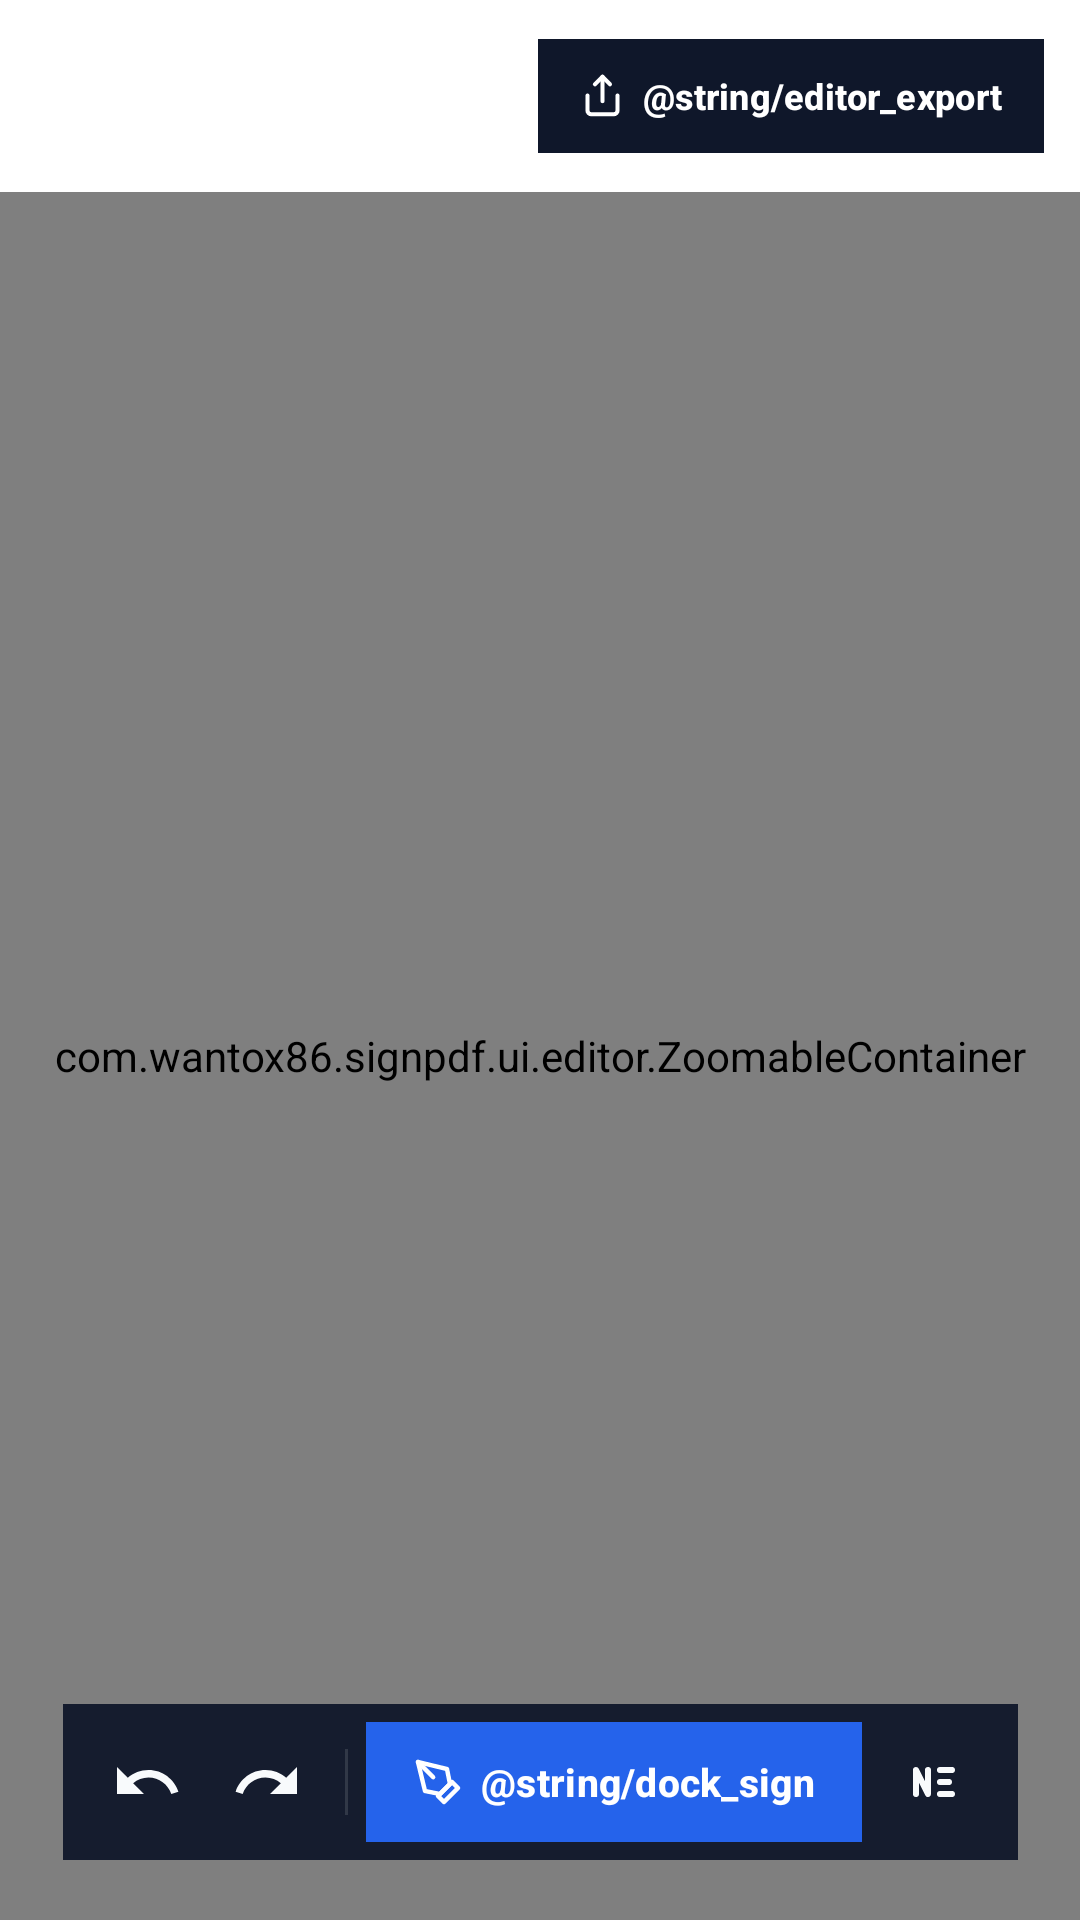

Android layout source for this screen:
<!-- AndroidManifest.xml: application theme Theme.SignPDF -->
<!-- res/layout/fragment_pdf_editor.xml -->
<?xml version="1.0" encoding="utf-8"?>
<androidx.constraintlayout.widget.ConstraintLayout xmlns:android="http://schemas.android.com/apk/res/android"
    xmlns:app="http://schemas.android.com/apk/res-auto"
    xmlns:tools="http://schemas.android.com/tools"
    android:layout_width="match_parent"
    android:layout_height="match_parent"
    android:background="@color/sp_pdf_backdrop"
    tools:context=".ui.editor.PdfEditorFragment">

    
    <LinearLayout
        android:id="@+id/toolbar_editor"
        android:layout_width="0dp"
        android:layout_height="wrap_content"
        android:background="@color/sp_surface"
        android:gravity="center_vertical"
        android:minHeight="?attr/actionBarSize"
        android:orientation="horizontal"
        android:paddingStart="8dp"
        android:paddingEnd="12dp"
        android:paddingVertical="8dp"
        app:layout_constraintEnd_toEndOf="parent"
        app:layout_constraintStart_toStartOf="parent"
        app:layout_constraintTop_toTopOf="parent">

        <ImageButton
            android:id="@+id/btn_back"
            android:layout_width="40dp"
            android:layout_height="40dp"
            android:background="?attr/selectableItemBackgroundBorderless"
            android:contentDescription="@string/back"
            android:padding="8dp"
            android:src="@drawable/ic_arrow_back"
            app:tint="@color/sp_text_primary" />

        <LinearLayout
            android:layout_width="0dp"
            android:layout_height="wrap_content"
            android:layout_marginStart="6dp"
            android:layout_marginEnd="10dp"
            android:layout_weight="1"
            android:orientation="vertical">

            <TextView
                android:id="@+id/tv_document_title"
                android:layout_width="match_parent"
                android:layout_height="wrap_content"
                android:ellipsize="end"
                android:maxLines="1"
                android:textAppearance="@style/TextAppearance.SignPDF.RowTitle"
                android:textSize="14sp"
                android:textStyle="bold"
                tools:text="RFC Rollout Cash Management v4.pdf" />

            <TextView
                android:id="@+id/tv_document_meta"
                android:layout_width="match_parent"
                android:layout_height="wrap_content"
                android:ellipsize="end"
                android:maxLines="1"
                android:textAppearance="@style/TextAppearance.SignPDF.Body"
                android:textSize="11sp"
                tools:text="Page 1 of 3 · 100%" />
        </LinearLayout>

        <com.google.android.material.button.MaterialButton
            android:id="@+id/btn_export"
            style="@style/Widget.SignPDF.Button.Pill"
            android:layout_width="wrap_content"
            android:layout_height="38dp"
            android:insetTop="0dp"
            android:insetBottom="0dp"
            android:minWidth="0dp"
            android:minHeight="38dp"
            android:paddingHorizontal="14dp"
            android:text="@string/editor_export"
            android:textSize="12sp"
            android:textStyle="bold"
            app:icon="@drawable/ic_export"
            app:iconGravity="textStart"
            app:iconPadding="6dp"
            app:iconSize="15dp"
            app:iconTint="@color/sp_on_primary" />
    </LinearLayout>

    <View
        android:id="@+id/divider_toolbar_editor"
        android:layout_width="0dp"
        android:layout_height="@dimen/sp_stroke_hairline"
        android:background="@color/sp_outline"
        app:layout_constraintEnd_toEndOf="parent"
        app:layout_constraintStart_toStartOf="parent"
        app:layout_constraintTop_toBottomOf="@id/toolbar_editor" />

    
    <FrameLayout
        android:id="@+id/editor_container"
        android:layout_width="0dp"
        android:layout_height="0dp"
        app:layout_constraintBottom_toBottomOf="parent"
        app:layout_constraintEnd_toEndOf="parent"
        app:layout_constraintStart_toStartOf="parent"
        app:layout_constraintTop_toBottomOf="@id/divider_toolbar_editor">

        
        <com.wantox86.signpdf.ui.editor.ZoomableContainer
            android:id="@+id/zoomable_container"
            android:layout_width="match_parent"
            android:layout_height="match_parent">

            <androidx.recyclerview.widget.RecyclerView
                android:id="@+id/recycler_pdf_pages"
                android:layout_width="match_parent"
                android:layout_height="match_parent"
                android:clipToPadding="false"
                android:paddingStart="12dp"
                android:paddingTop="12dp"
                android:paddingEnd="12dp"
                android:paddingBottom="96dp"
                app:layoutManager="androidx.recyclerview.widget.LinearLayoutManager"
                tools:listitem="@layout/item_pdf_page" />
        </com.wantox86.signpdf.ui.editor.ZoomableContainer>
    </FrameLayout>

    <ProgressBar
        android:id="@+id/progress_loading_pages"
        android:layout_width="wrap_content"
        android:layout_height="wrap_content"
        android:layout_margin="@dimen/sp_spacing_lg"
        android:visibility="gone"
        app:layout_constraintEnd_toEndOf="@id/editor_container"
        app:layout_constraintTop_toTopOf="@id/editor_container"
        tools:visibility="visible" />

    
    <LinearLayout
        android:id="@+id/floating_dock"
        android:layout_width="wrap_content"
        android:layout_height="wrap_content"
        android:layout_marginBottom="20dp"
        android:background="@drawable/bg_floating_dock"
        android:elevation="@dimen/sp_elevation_dock"
        android:gravity="center_vertical"
        android:orientation="horizontal"
        android:paddingHorizontal="8dp"
        android:paddingVertical="6dp"
        app:layout_constraintBottom_toBottomOf="parent"
        app:layout_constraintEnd_toEndOf="parent"
        app:layout_constraintStart_toStartOf="parent">

        <ImageButton
            android:id="@+id/btn_undo"
            android:layout_width="40dp"
            android:layout_height="40dp"
            android:background="?attr/selectableItemBackgroundBorderless"
            android:contentDescription="@string/undo"
            android:padding="10dp"
            android:src="@drawable/ic_undo"
            app:tint="@color/sp_dock_icon" />

        <ImageButton
            android:id="@+id/btn_redo"
            android:layout_width="40dp"
            android:layout_height="40dp"
            android:background="?attr/selectableItemBackgroundBorderless"
            android:contentDescription="@string/redo"
            android:padding="10dp"
            android:src="@drawable/ic_redo"
            app:tint="@color/sp_dock_icon" />

        <View
            android:layout_width="1dp"
            android:layout_height="22dp"
            android:layout_marginHorizontal="6dp"
            android:background="@color/sp_dock_border" />

        <com.google.android.material.button.MaterialButton
            android:id="@+id/btn_dock_sign"
            style="@style/Widget.SignPDF.Button.Accent"
            android:layout_width="wrap_content"
            android:layout_height="40dp"
            android:insetTop="0dp"
            android:insetBottom="0dp"
            android:minWidth="0dp"
            android:minHeight="40dp"
            android:paddingHorizontal="16dp"
            android:text="@string/dock_sign"
            android:textSize="13sp"
            android:textStyle="bold"
            app:cornerRadius="@dimen/sp_corner_radius_pill"
            app:icon="@drawable/ic_pen_tool"
            app:iconGravity="textStart"
            app:iconPadding="6dp"
            app:iconSize="16dp"
            app:iconTint="@color/sp_on_accent" />

        <ImageButton
            android:id="@+id/btn_dock_initial"
            android:layout_width="40dp"
            android:layout_height="40dp"
            android:layout_marginStart="4dp"
            android:background="?attr/selectableItemBackgroundBorderless"
            android:contentDescription="@string/add_paraf"
            android:padding="9dp"
            android:src="@drawable/ic_initial_mark"
            app:tint="@color/sp_dock_icon" />
    </LinearLayout>

</androidx.constraintlayout.widget.ConstraintLayout>
<!-- res/layout/item_pdf_page.xml (included above) -->
<?xml version="1.0" encoding="utf-8"?>
<androidx.constraintlayout.widget.ConstraintLayout xmlns:android="http://schemas.android.com/apk/res/android"
    xmlns:app="http://schemas.android.com/apk/res-auto"
    android:layout_width="match_parent"
    android:layout_height="wrap_content">

    <ImageView
        android:id="@+id/img_pdf_page"
        android:layout_width="match_parent"
        android:layout_height="wrap_content"
        android:background="@android:color/white"
        android:adjustViewBounds="true"
        android:scaleType="fitCenter"
        app:layout_constraintTop_toTopOf="parent"
        app:layout_constraintStart_toStartOf="parent"
        app:layout_constraintEnd_toEndOf="parent" />

    <View
        android:id="@+id/view_skeleton"
        android:layout_width="match_parent"
        android:layout_height="320dp"
        android:background="@color/sp_surface_variant"
        android:visibility="gone"
        app:layout_constraintTop_toTopOf="parent"
        app:layout_constraintStart_toStartOf="parent"
        app:layout_constraintEnd_toEndOf="parent" />

    
    <com.wantox86.signpdf.ui.editor.SignatureOverlayView
        android:id="@+id/signature_overlay_view"
        android:layout_width="0dp"
        android:layout_height="0dp"
        app:layout_constraintTop_toTopOf="@id/img_pdf_page"
        app:layout_constraintBottom_toBottomOf="@id/img_pdf_page"
        app:layout_constraintStart_toStartOf="@id/img_pdf_page"
        app:layout_constraintEnd_toEndOf="@id/img_pdf_page" />

</androidx.constraintlayout.widget.ConstraintLayout>
<!-- resources referenced by this layout -->
<resources>
  <color name="sp_dock_border">#1FFFFFFF</color>
  <color name="sp_dock_icon">#F8FAFC</color>
  <color name="sp_on_accent">#FFFFFF</color>
  <color name="sp_on_primary">#FFFFFF</color>
  <color name="sp_outline">#E2E8F0</color>
  <color name="sp_pdf_backdrop">#E2E8F0</color>
  <color name="sp_surface">#FFFFFF</color>
  <color name="sp_surface_variant">#F1F5F9</color>
  <color name="sp_text_primary">#0F172A</color>
  <dimen name="sp_spacing_lg">24dp</dimen>
  <!-- drawable bg_floating_dock (drawable) -->
  <?xml version="1.0" encoding="utf-8"?>
  <shape xmlns:android="http://schemas.android.com/apk/res/android"
      android:shape="rectangle">
      <solid android:color="@color/sp_dock_background" />
      <corners android:radius="@dimen/sp_corner_radius_pill" />
      <stroke
          android:width="@dimen/sp_stroke_hairline"
          android:color="@color/sp_dock_border" />
  </shape>
  <string name="add_paraf">Add Initial</string>
  <string name="back">Back</string>
  <string name="redo">Redo</string>
  <string name="undo">Undo</string>
  <style name="TextAppearance.SignPDF.Body" parent="TextAppearance.Material3.BodySmall">
          <item name="android:textSize">12sp</item>
          <item name="android:fontFamily">sans-serif</item>
          <item name="android:textColor">@color/sp_text_secondary</item>
      </style>
  <style name="TextAppearance.SignPDF.RowTitle" parent="TextAppearance.Material3.BodyMedium">
          <item name="android:textSize">13sp</item>
          <item name="android:fontFamily">sans-serif-medium</item>
          <item name="android:textColor">@color/sp_text_primary</item>
      </style>
  <style name="Widget.SignPDF.Button.Accent" parent="Widget.SignPDF.Button">
          <item name="backgroundTint">@color/sp_accent</item>
          <item name="android:textColor">@color/sp_on_accent</item>
      </style>
  <style name="Widget.SignPDF.Button.Pill" parent="Widget.SignPDF.Button">
          <item name="cornerRadius">@dimen/sp_corner_radius_pill</item>
      </style>
  <color name="sp_dock_background">#F00F172A</color>
  <color name="sp_text_secondary">#64748B</color>
  <color name="sp_accent">#2563EB</color>
  <color name="sp_primary">#0F172A</color>
  <color name="sp_primary_container">#DBEAFE</color>
  <color name="sp_on_primary_container">#1D4ED8</color>
  <color name="sp_accent_container">#EFF6FF</color>
  <color name="sp_on_surface">#0F172A</color>
  <color name="sp_on_surface_variant">#64748B</color>
  <color name="sp_outline_variant">#CBD5E1</color>
  <color name="sp_background">#F8FAFC</color>
  <style name="ShapeAppearance.SignPDF.Medium" parent="ShapeAppearance.Material3.Corner.Medium">
          <item name="cornerFamily">rounded</item>
          <item name="cornerSize">@dimen/sp_corner_radius_medium</item>
      </style>
  <style name="ThemeOverlay.SignPDF.BottomSheetDialog" parent="ThemeOverlay.Material3.BottomSheetDialog">
          <item name="bottomSheetStyle">@style/Widget.SignPDF.BottomSheet</item>
      </style>
  <dimen name="sp_touch_target_min">48dp</dimen>
  <dimen name="sp_corner_radius_small">12dp</dimen>
  <dimen name="sp_corner_radius_medium">16dp</dimen>
  <style name="Widget.SignPDF.BottomSheet" parent="Widget.Material3.BottomSheet.Modal">
          <item name="backgroundTint">@color/sp_surface</item>
          <item name="shapeAppearance">@style/ShapeAppearance.SignPDF.BottomSheet</item>
      </style>
  <style name="ShapeAppearance.SignPDF.BottomSheet" parent="ShapeAppearance.Material3.LargeComponent">
          <item name="cornerFamily">rounded</item>
          <item name="cornerSizeTopLeft">@dimen/sp_corner_radius_sheet</item>
          <item name="cornerSizeTopRight">@dimen/sp_corner_radius_sheet</item>
          <item name="cornerSizeBottomLeft">0dp</item>
          <item name="cornerSizeBottomRight">0dp</item>
      </style>
</resources>
